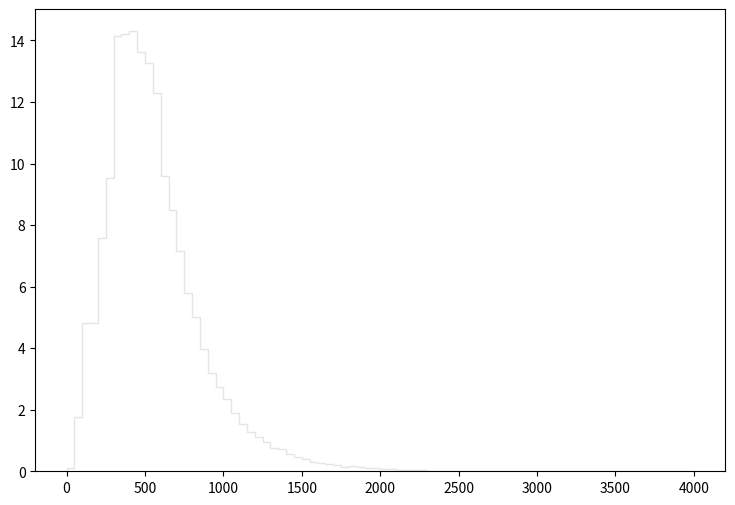

Write Python code to recreate this figure. (Note: this script raises an exception after producing the figure.)
def selection_12():

    # Library import
    import numpy
    import matplotlib
    import matplotlib.pyplot   as plt
    import matplotlib.gridspec as gridspec

    # Library version
    matplotlib_version = matplotlib.__version__
    numpy_version      = numpy.__version__

    # Histo binning
    xBinning = numpy.linspace(0.0,4000.0,81,endpoint=True)

    # Creating data sequence: middle of each bin
    xData = numpy.array([25.0,75.0,125.0,175.0,225.0,275.0,325.0,375.0,425.0,475.0,525.0,575.0,625.0,675.0,725.0,775.0,825.0,875.0,925.0,975.0,1025.0,1075.0,1125.0,1175.0,1225.0,1275.0,1325.0,1375.0,1425.0,1475.0,1525.0,1575.0,1625.0,1675.0,1725.0,1775.0,1825.0,1875.0,1925.0,1975.0,2025.0,2075.0,2125.0,2175.0,2225.0,2275.0,2325.0,2375.0,2425.0,2475.0,2525.0,2575.0,2625.0,2675.0,2725.0,2775.0,2825.0,2875.0,2925.0,2975.0,3025.0,3075.0,3125.0,3175.0,3225.0,3275.0,3325.0,3375.0,3425.0,3475.0,3525.0,3575.0,3625.0,3675.0,3725.0,3775.0,3825.0,3875.0,3925.0,3975.0])

    # Creating weights for histo: y13_THT_0
    y13_THT_0_weights = numpy.array([0.0961726875221,1.7075744941,2.36042807017,2.92997421644,3.15762520957,3.26552327116,3.38210555157,3.23123403601,3.19824535535,2.87124862549,2.88513346358,2.62128876628,2.43846973309,2.27079372653,1.98116855396,1.83688014629,1.58260455647,1.37743429125,1.2331342929,1.1005956397,0.964949084912,0.839904407358,0.721308145974,0.626158236248,0.546046637342,0.506488038193,0.416709810214,0.411436049749,0.345197458439,0.301305622746,0.239396750808,0.199825721652,0.179541468006,0.145334286894,0.135715819105,0.0982950613622,0.112222745005,0.0908299025455,0.0737256924874,0.0641102222893,0.0587847833684,0.0416752176157,0.0395285832784,0.0427466363105,0.0224473987102,0.0171005889691,0.0149614246267,0.0138915127206,0.0138926118371,0.0106879280575,0.0138907453375,0.00640926763943,0.0042764621852,0.0042764621852,0.00320874451516,0.00213466955569,0.00320501671191,0.00106771767004,0.00213729904187,0.00213543534009,0.0,0.0,0.00213466955569,0.0,0.0,0.0,0.0,0.0,0.0,0.0,0.0,0.0,0.0,0.0,0.0,0.0,0.0,0.0,0.0,0.0])

    # Creating weights for histo: y13_THT_1
    y13_THT_1_weights = numpy.array([0.0,0.0,0.0,0.0,0.0,0.0,0.0,0.0,0.0,0.0,0.0,0.0,0.0,0.0,0.0,0.0,0.0,0.0,0.0,0.0,0.0,0.0,0.0,0.0,0.0,0.0,0.0,0.0,0.0,0.0,0.0,0.0,0.0,0.0,0.0,0.0,0.0,0.0,0.0,0.0,0.0,0.0,0.0,0.0,0.0,0.0,0.0,0.0,0.0,0.0,0.0,0.0,0.0,0.0,0.0,0.0,0.0,0.0,0.0,0.0,0.0,0.0,0.0,0.0,0.0,0.0,0.0,0.0,0.0,0.0,0.0,0.0,0.0,0.0,0.0,0.0,0.0,0.0,0.0,0.0])

    # Creating weights for histo: y13_THT_2
    y13_THT_2_weights = numpy.array([0.0,0.0,2.10674221742,1.0529581672,0.0,0.0,0.0,0.0,0.0,0.0,0.0,0.0,0.0,0.0,0.0,0.0,0.0,0.0,0.0,0.0,0.0,0.0,0.0,0.0,0.0,0.0,0.0,0.0,0.0,0.0,0.0,0.0,0.0,0.0,0.0,0.0,0.0,0.0,0.0,0.0,0.0,0.0,0.0,0.0,0.0,0.0,0.0,0.0,0.0,0.0,0.0,0.0,0.0,0.0,0.0,0.0,0.0,0.0,0.0,0.0,0.0,0.0,0.0,0.0,0.0,0.0,0.0,0.0,0.0,0.0,0.0,0.0,0.0,0.0,0.0,0.0,0.0,0.0,0.0,0.0])

    # Creating weights for histo: y13_THT_3
    y13_THT_3_weights = numpy.array([0.0,0.0,0.0,0.0,3.22342548202,4.60765578583,8.98151967748,8.98496643929,0.0,0.0,0.0,0.0,0.0,0.0,0.0,0.0,0.0,0.0,0.0,0.0,0.0,0.0,0.0,0.0,0.0,0.0,0.0,0.0,0.0,0.0,0.0,0.0,0.0,0.0,0.0,0.0,0.0,0.0,0.0,0.0,0.0,0.0,0.0,0.0,0.0,0.0,0.0,0.0,0.0,0.0,0.0,0.0,0.0,0.0,0.0,0.0,0.0,0.0,0.0,0.0,0.0,0.0,0.0,0.0,0.0,0.0,0.0,0.0,0.0,0.0,0.0,0.0,0.0,0.0,0.0,0.0,0.0,0.0,0.0,0.0])

    # Creating weights for histo: y13_THT_4
    y13_THT_4_weights = numpy.array([0.0,0.0,0.0,0.0,0.0,0.0,0.0,0.0,9.02711406973,8.86140116235,8.64014542471,8.27897468936,0.0,0.0,0.0,0.0,0.0,0.0,0.0,0.0,0.0,0.0,0.0,0.0,0.0,0.0,0.0,0.0,0.0,0.0,0.0,0.0,0.0,0.0,0.0,0.0,0.0,0.0,0.0,0.0,0.0,0.0,0.0,0.0,0.0,0.0,0.0,0.0,0.0,0.0,0.0,0.0,0.0,0.0,0.0,0.0,0.0,0.0,0.0,0.0,0.0,0.0,0.0,0.0,0.0,0.0,0.0,0.0,0.0,0.0,0.0,0.0,0.0,0.0,0.0,0.0,0.0,0.0,0.0,0.0])

    # Creating weights for histo: y13_THT_5
    y13_THT_5_weights = numpy.array([0.0,0.0,0.0,0.0,0.0,0.0,0.0,0.0,0.0,0.0,0.0,0.0,5.93868606446,5.24247161878,4.35503353442,3.29694319592,0.0,0.0,0.0,0.0,0.0,0.0,0.0,0.0,0.0,0.0,0.0,0.0,0.0,0.0,0.0,0.0,0.0,0.0,0.0,0.0,0.0,0.0,0.0,0.0,0.0,0.0,0.0,0.0,0.0,0.0,0.0,0.0,0.0,0.0,0.0,0.0,0.0,0.0,0.0,0.0,0.0,0.0,0.0,0.0,0.0,0.0,0.0,0.0,0.0,0.0,0.0,0.0,0.0,0.0,0.0,0.0,0.0,0.0,0.0,0.0,0.0,0.0,0.0,0.0])

    # Creating weights for histo: y13_THT_6
    y13_THT_6_weights = numpy.array([0.0,0.0,0.0,0.0,0.0,0.0,0.0,0.0,0.0,0.0,0.0,0.0,0.0,0.0,0.0,0.0,2.917169605,2.18695967575,1.63799841374,1.38634969601,1.17671893199,0.90527069302,0.690283850891,0.537588108596,0.0,0.0,0.0,0.0,0.0,0.0,0.0,0.0,0.0,0.0,0.0,0.0,0.0,0.0,0.0,0.0,0.0,0.0,0.0,0.0,0.0,0.0,0.0,0.0,0.0,0.0,0.0,0.0,0.0,0.0,0.0,0.0,0.0,0.0,0.0,0.0,0.0,0.0,0.0,0.0,0.0,0.0,0.0,0.0,0.0,0.0,0.0,0.0,0.0,0.0,0.0,0.0,0.0,0.0,0.0,0.0])

    # Creating weights for histo: y13_THT_7
    y13_THT_7_weights = numpy.array([0.0,0.0,0.0,0.0,0.0,0.0,0.0,0.0,0.0,0.0,0.0,0.0,0.0,0.0,0.0,0.0,0.0,0.0,0.0,0.0,0.0,0.0,0.0,0.0,0.484456854097,0.370163096165,0.286335952118,0.254322020871,0.164493719571,0.1462365563,0.124920324742,0.0898731788205,0.0,0.0,0.0,0.0,0.0,0.0,0.0,0.0,0.0,0.0,0.0,0.0,0.0,0.0,0.0,0.0,0.0,0.0,0.0,0.0,0.0,0.0,0.0,0.0,0.0,0.0,0.0,0.0,0.0,0.0,0.0,0.0,0.0,0.0,0.0,0.0,0.0,0.0,0.0,0.0,0.0,0.0,0.0,0.0,0.0,0.0,0.0,0.0])

    # Creating weights for histo: y13_THT_8
    y13_THT_8_weights = numpy.array([0.0,0.0,0.0,0.0,0.0,0.0,0.0,0.0,0.0,0.0,0.0,0.0,0.0,0.0,0.0,0.0,0.0,0.0,0.0,0.0,0.0,0.0,0.0,0.0,0.0,0.0,0.0,0.0,0.0,0.0,0.0,0.0,0.0839630587784,0.0637371468554,0.0577883582928,0.0456793849082,0.0384583174516,0.0317786770625,0.0294324558743,0.0241942691558,0.0223881347929,0.0160664777361,0.0130018712853,0.0101124591476,0.00866599112227,0.0088514644773,0.00595629468958,0.00577698721925,0.00487366777955,0.00234731071269,0.00198435615998,0.00270809931065,0.00180619675351,0.00126433834366,0.00234585262153,0.00198673971154,0.00144498605626,0.000540737690018,0.000903537036508,0.000722332430134,0.000722575060201,0.000721777076871,0.000180916723875,0.000180374773034,0.000360817405462,0.0,0.000180065438956,0.0,0.00036144604841,0.000180553972669,0.0,0.0,0.0,0.000180600765611,0.0,0.0,0.000180408702731,0.0,0.0,0.0])

    # Creating weights for histo: y13_THT_9
    y13_THT_9_weights = numpy.array([0.0,0.048601296,0.0,0.0,0.0,0.0,0.0,0.0,0.0,0.0,0.0,0.0,0.0,0.0,0.0,0.0,0.0,0.0,0.0,0.0,0.0,0.0,0.0,0.0,0.0,0.0,0.0,0.0,0.0,0.0,0.0,0.0,0.0,0.0,0.0,0.0,0.0,0.0,0.0,0.0,0.0,0.0,0.0,0.0,0.0,0.0,0.0,0.0,0.0,0.0,0.0,0.0,0.0,0.0,0.0,0.0,0.0,0.0,0.0,0.0,0.0,0.0,0.0,0.0,0.0,0.0,0.0,0.0,0.0,0.0,0.0,0.0,0.0,0.0,0.0,0.0,0.0,0.0,0.0,0.0])

    # Creating weights for histo: y13_THT_10
    y13_THT_10_weights = numpy.array([0.0,0.0,0.341401305308,0.82324848727,0.0,0.0,0.0,0.0,0.0,0.0,0.0,0.0,0.0,0.0,0.0,0.0,0.0,0.0,0.0,0.0,0.0,0.0,0.0,0.0,0.0,0.0,0.0,0.0,0.0,0.0,0.0,0.0,0.0,0.0,0.0,0.0,0.0,0.0,0.0,0.0,0.0,0.0,0.0,0.0,0.0,0.0,0.0,0.0,0.0,0.0,0.0,0.0,0.0,0.0,0.0,0.0,0.0,0.0,0.0,0.0,0.0,0.0,0.0,0.0,0.0,0.0,0.0,0.0,0.0,0.0,0.0,0.0,0.0,0.0,0.0,0.0,0.0,0.0,0.0,0.0])

    # Creating weights for histo: y13_THT_11
    y13_THT_11_weights = numpy.array([0.0,0.0,0.0,0.0,1.21012991523,1.67217788677,1.79336451685,2.0072677979,0.0,0.0,0.0,0.0,0.0,0.0,0.0,0.0,0.0,0.0,0.0,0.0,0.0,0.0,0.0,0.0,0.0,0.0,0.0,0.0,0.0,0.0,0.0,0.0,0.0,0.0,0.0,0.0,0.0,0.0,0.0,0.0,0.0,0.0,0.0,0.0,0.0,0.0,0.0,0.0,0.0,0.0,0.0,0.0,0.0,0.0,0.0,0.0,0.0,0.0,0.0,0.0,0.0,0.0,0.0,0.0,0.0,0.0,0.0,0.0,0.0,0.0,0.0,0.0,0.0,0.0,0.0,0.0,0.0,0.0,0.0,0.0])

    # Creating weights for histo: y13_THT_12
    y13_THT_12_weights = numpy.array([0.0,0.0,0.0,0.0,0.0,0.0,0.0,0.0,2.07337972426,1.89079029513,1.74079817622,1.38850672919,0.0,0.0,0.0,0.0,0.0,0.0,0.0,0.0,0.0,0.0,0.0,0.0,0.0,0.0,0.0,0.0,0.0,0.0,0.0,0.0,0.0,0.0,0.0,0.0,0.0,0.0,0.0,0.0,0.0,0.0,0.0,0.0,0.0,0.0,0.0,0.0,0.0,0.0,0.0,0.0,0.0,0.0,0.0,0.0,0.0,0.0,0.0,0.0,0.0,0.0,0.0,0.0,0.0,0.0,0.0,0.0,0.0,0.0,0.0,0.0,0.0,0.0,0.0,0.0,0.0,0.0,0.0,0.0])

    # Creating weights for histo: y13_THT_13
    y13_THT_13_weights = numpy.array([0.0,0.0,0.0,0.0,0.0,0.0,0.0,0.0,0.0,0.0,0.0,0.0,1.2147598904,0.979820731833,0.812176805907,0.653653269699,0.0,0.0,0.0,0.0,0.0,0.0,0.0,0.0,0.0,0.0,0.0,0.0,0.0,0.0,0.0,0.0,0.0,0.0,0.0,0.0,0.0,0.0,0.0,0.0,0.0,0.0,0.0,0.0,0.0,0.0,0.0,0.0,0.0,0.0,0.0,0.0,0.0,0.0,0.0,0.0,0.0,0.0,0.0,0.0,0.0,0.0,0.0,0.0,0.0,0.0,0.0,0.0,0.0,0.0,0.0,0.0,0.0,0.0,0.0,0.0,0.0,0.0,0.0,0.0])

    # Creating weights for histo: y13_THT_14
    y13_THT_14_weights = numpy.array([0.0,0.0,0.0,0.0,0.0,0.0,0.0,0.0,0.0,0.0,0.0,0.0,0.0,0.0,0.0,0.0,0.51281702612,0.415987887697,0.337546330751,0.26056915377,0.214982316571,0.164910759487,0.138866851267,0.107338341683,0.0,0.0,0.0,0.0,0.0,0.0,0.0,0.0,0.0,0.0,0.0,0.0,0.0,0.0,0.0,0.0,0.0,0.0,0.0,0.0,0.0,0.0,0.0,0.0,0.0,0.0,0.0,0.0,0.0,0.0,0.0,0.0,0.0,0.0,0.0,0.0,0.0,0.0,0.0,0.0,0.0,0.0,0.0,0.0,0.0,0.0,0.0,0.0,0.0,0.0,0.0,0.0,0.0,0.0,0.0,0.0])

    # Creating weights for histo: y13_THT_15
    y13_THT_15_weights = numpy.array([0.0,0.0,0.0,0.0,0.0,0.0,0.0,0.0,0.0,0.0,0.0,0.0,0.0,0.0,0.0,0.0,0.0,0.0,0.0,0.0,0.0,0.0,0.0,0.0,0.0898510852111,0.0727207087841,0.0575521118549,0.0470725237441,0.0386569511308,0.0305299980285,0.0277666001142,0.0208156292337,0.0,0.0,0.0,0.0,0.0,0.0,0.0,0.0,0.0,0.0,0.0,0.0,0.0,0.0,0.0,0.0,0.0,0.0,0.0,0.0,0.0,0.0,0.0,0.0,0.0,0.0,0.0,0.0,0.0,0.0,0.0,0.0,0.0,0.0,0.0,0.0,0.0,0.0,0.0,0.0,0.0,0.0,0.0,0.0,0.0,0.0,0.0,0.0])

    # Creating weights for histo: y13_THT_16
    y13_THT_16_weights = numpy.array([0.0,0.0,0.0,0.0,0.0,0.0,0.0,0.0,0.0,0.0,0.0,0.0,0.0,0.0,0.0,0.0,0.0,0.0,0.0,0.0,0.0,0.0,0.0,0.0,0.0,0.0,0.0,0.0,0.0,0.0,0.0,0.0,0.0173761262713,0.0142691325862,0.012246118624,0.00998732097176,0.00744545071229,0.0064645379868,0.00575304184036,0.0042509173569,0.00337526669251,0.002719694172,0.00241086001346,0.001472419392,0.00184092319057,0.00129968689826,0.00107679467694,0.000909641327885,0.00107530342975,0.000792237802789,0.00051091931574,0.000427576702119,0.000567105814635,0.000341092385185,0.000226846454593,0.000198119042663,0.000141884662273,0.000170466142574,0.000198700482035,0.000142140822332,5.67883294868e-05,0.000142004900668,2.84351476794e-05,8.52720566856e-05,2.84351476794e-05,8.52643041607e-05,2.83743601609e-05,0.0,0.0,0.0,2.83743601609e-05,0.0,0.0,2.83557362791e-05,0.0,0.0,0.0,0.0,0.0,0.0])

    # Creating a new Canvas
    fig   = plt.figure(figsize=(12,6),dpi=80)
    frame = gridspec.GridSpec(1,1,right=0.7)
    pad   = fig.add_subplot(frame[0])

    # Creating a new Stack
    pad.hist(x=xData, bins=xBinning, weights=y13_THT_0_weights+y13_THT_1_weights+y13_THT_2_weights+y13_THT_3_weights+y13_THT_4_weights+y13_THT_5_weights+y13_THT_6_weights+y13_THT_7_weights+y13_THT_8_weights+y13_THT_9_weights+y13_THT_10_weights+y13_THT_11_weights+y13_THT_12_weights+y13_THT_13_weights+y13_THT_14_weights+y13_THT_15_weights+y13_THT_16_weights,\
             label="$bg\_vbf\_1600\_inf$", histtype="step", rwidth=1.0,\
             color=None, edgecolor="#e5e5e5", linewidth=1, linestyle="solid",\
             bottom=None, cumulative=False, normed=False, align="mid", orientation="vertical")

    pad.hist(x=xData, bins=xBinning, weights=y13_THT_0_weights+y13_THT_1_weights+y13_THT_2_weights+y13_THT_3_weights+y13_THT_4_weights+y13_THT_5_weights+y13_THT_6_weights+y13_THT_7_weights+y13_THT_8_weights+y13_THT_9_weights+y13_THT_10_weights+y13_THT_11_weights+y13_THT_12_weights+y13_THT_13_weights+y13_THT_14_weights+y13_THT_15_weights,\
             label="$bg\_vbf\_1200\_1600$", histtype="step", rwidth=1.0,\
             color=None, edgecolor="#f2f2f2", linewidth=1, linestyle="solid",\
             bottom=None, cumulative=False, normed=False, align="mid", orientation="vertical")

    pad.hist(x=xData, bins=xBinning, weights=y13_THT_0_weights+y13_THT_1_weights+y13_THT_2_weights+y13_THT_3_weights+y13_THT_4_weights+y13_THT_5_weights+y13_THT_6_weights+y13_THT_7_weights+y13_THT_8_weights+y13_THT_9_weights+y13_THT_10_weights+y13_THT_11_weights+y13_THT_12_weights+y13_THT_13_weights+y13_THT_14_weights,\
             label="$bg\_vbf\_800\_1200$", histtype="step", rwidth=1.0,\
             color=None, edgecolor="#ccc6aa", linewidth=1, linestyle="solid",\
             bottom=None, cumulative=False, normed=False, align="mid", orientation="vertical")

    pad.hist(x=xData, bins=xBinning, weights=y13_THT_0_weights+y13_THT_1_weights+y13_THT_2_weights+y13_THT_3_weights+y13_THT_4_weights+y13_THT_5_weights+y13_THT_6_weights+y13_THT_7_weights+y13_THT_8_weights+y13_THT_9_weights+y13_THT_10_weights+y13_THT_11_weights+y13_THT_12_weights+y13_THT_13_weights,\
             label="$bg\_vbf\_600\_800$", histtype="step", rwidth=1.0,\
             color=None, edgecolor="#ccc6aa", linewidth=1, linestyle="solid",\
             bottom=None, cumulative=False, normed=False, align="mid", orientation="vertical")

    pad.hist(x=xData, bins=xBinning, weights=y13_THT_0_weights+y13_THT_1_weights+y13_THT_2_weights+y13_THT_3_weights+y13_THT_4_weights+y13_THT_5_weights+y13_THT_6_weights+y13_THT_7_weights+y13_THT_8_weights+y13_THT_9_weights+y13_THT_10_weights+y13_THT_11_weights+y13_THT_12_weights,\
             label="$bg\_vbf\_400\_600$", histtype="step", rwidth=1.0,\
             color=None, edgecolor="#c1bfa8", linewidth=1, linestyle="solid",\
             bottom=None, cumulative=False, normed=False, align="mid", orientation="vertical")

    pad.hist(x=xData, bins=xBinning, weights=y13_THT_0_weights+y13_THT_1_weights+y13_THT_2_weights+y13_THT_3_weights+y13_THT_4_weights+y13_THT_5_weights+y13_THT_6_weights+y13_THT_7_weights+y13_THT_8_weights+y13_THT_9_weights+y13_THT_10_weights+y13_THT_11_weights,\
             label="$bg\_vbf\_200\_400$", histtype="step", rwidth=1.0,\
             color=None, edgecolor="#bab5a3", linewidth=1, linestyle="solid",\
             bottom=None, cumulative=False, normed=False, align="mid", orientation="vertical")

    pad.hist(x=xData, bins=xBinning, weights=y13_THT_0_weights+y13_THT_1_weights+y13_THT_2_weights+y13_THT_3_weights+y13_THT_4_weights+y13_THT_5_weights+y13_THT_6_weights+y13_THT_7_weights+y13_THT_8_weights+y13_THT_9_weights+y13_THT_10_weights,\
             label="$bg\_vbf\_100\_200$", histtype="step", rwidth=1.0,\
             color=None, edgecolor="#b2a596", linewidth=1, linestyle="solid",\
             bottom=None, cumulative=False, normed=False, align="mid", orientation="vertical")

    pad.hist(x=xData, bins=xBinning, weights=y13_THT_0_weights+y13_THT_1_weights+y13_THT_2_weights+y13_THT_3_weights+y13_THT_4_weights+y13_THT_5_weights+y13_THT_6_weights+y13_THT_7_weights+y13_THT_8_weights+y13_THT_9_weights,\
             label="$bg\_vbf\_0\_100$", histtype="step", rwidth=1.0,\
             color=None, edgecolor="#b7a39b", linewidth=1, linestyle="solid",\
             bottom=None, cumulative=False, normed=False, align="mid", orientation="vertical")

    pad.hist(x=xData, bins=xBinning, weights=y13_THT_0_weights+y13_THT_1_weights+y13_THT_2_weights+y13_THT_3_weights+y13_THT_4_weights+y13_THT_5_weights+y13_THT_6_weights+y13_THT_7_weights+y13_THT_8_weights,\
             label="$bg\_dip\_1600\_inf$", histtype="step", rwidth=1.0,\
             color=None, edgecolor="#ad998c", linewidth=1, linestyle="solid",\
             bottom=None, cumulative=False, normed=False, align="mid", orientation="vertical")

    pad.hist(x=xData, bins=xBinning, weights=y13_THT_0_weights+y13_THT_1_weights+y13_THT_2_weights+y13_THT_3_weights+y13_THT_4_weights+y13_THT_5_weights+y13_THT_6_weights+y13_THT_7_weights,\
             label="$bg\_dip\_1200\_1600$", histtype="step", rwidth=1.0,\
             color=None, edgecolor="#9b8e82", linewidth=1, linestyle="solid",\
             bottom=None, cumulative=False, normed=False, align="mid", orientation="vertical")

    pad.hist(x=xData, bins=xBinning, weights=y13_THT_0_weights+y13_THT_1_weights+y13_THT_2_weights+y13_THT_3_weights+y13_THT_4_weights+y13_THT_5_weights+y13_THT_6_weights,\
             label="$bg\_dip\_800\_1200$", histtype="step", rwidth=1.0,\
             color=None, edgecolor="#876656", linewidth=1, linestyle="solid",\
             bottom=None, cumulative=False, normed=False, align="mid", orientation="vertical")

    pad.hist(x=xData, bins=xBinning, weights=y13_THT_0_weights+y13_THT_1_weights+y13_THT_2_weights+y13_THT_3_weights+y13_THT_4_weights+y13_THT_5_weights,\
             label="$bg\_dip\_600\_800$", histtype="step", rwidth=1.0,\
             color=None, edgecolor="#afcec6", linewidth=1, linestyle="solid",\
             bottom=None, cumulative=False, normed=False, align="mid", orientation="vertical")

    pad.hist(x=xData, bins=xBinning, weights=y13_THT_0_weights+y13_THT_1_weights+y13_THT_2_weights+y13_THT_3_weights+y13_THT_4_weights,\
             label="$bg\_dip\_400\_600$", histtype="step", rwidth=1.0,\
             color=None, edgecolor="#84c1a3", linewidth=1, linestyle="solid",\
             bottom=None, cumulative=False, normed=False, align="mid", orientation="vertical")

    pad.hist(x=xData, bins=xBinning, weights=y13_THT_0_weights+y13_THT_1_weights+y13_THT_2_weights+y13_THT_3_weights,\
             label="$bg\_dip\_200\_400$", histtype="step", rwidth=1.0,\
             color=None, edgecolor="#89a8a0", linewidth=1, linestyle="solid",\
             bottom=None, cumulative=False, normed=False, align="mid", orientation="vertical")

    pad.hist(x=xData, bins=xBinning, weights=y13_THT_0_weights+y13_THT_1_weights+y13_THT_2_weights,\
             label="$bg\_dip\_100\_200$", histtype="step", rwidth=1.0,\
             color=None, edgecolor="#829e8c", linewidth=1, linestyle="solid",\
             bottom=None, cumulative=False, normed=False, align="mid", orientation="vertical")

    pad.hist(x=xData, bins=xBinning, weights=y13_THT_0_weights+y13_THT_1_weights,\
             label="$bg\_dip\_0\_100$", histtype="step", rwidth=1.0,\
             color=None, edgecolor="#adbcc6", linewidth=1, linestyle="solid",\
             bottom=None, cumulative=False, normed=False, align="mid", orientation="vertical")

    pad.hist(x=xData, bins=xBinning, weights=y13_THT_0_weights,\
             label="$signal$", histtype="step", rwidth=1.0,\
             color=None, edgecolor="#7a8e99", linewidth=1, linestyle="solid",\
             bottom=None, cumulative=False, normed=False, align="mid", orientation="vertical")


    # Axis
    plt.rc('text',usetex=False)
    plt.xlabel(r"THT",\
               fontsize=16,color="black")
    plt.ylabel(r"$\mathrm{Events}$ $(\mathcal{L}_{\mathrm{int}} = 40.0\ \mathrm{fb}^{-1})$ ",\
               fontsize=16,color="black")

    # Boundary of y-axis
    ymax=(y13_THT_0_weights+y13_THT_1_weights+y13_THT_2_weights+y13_THT_3_weights+y13_THT_4_weights+y13_THT_5_weights+y13_THT_6_weights+y13_THT_7_weights+y13_THT_8_weights+y13_THT_9_weights+y13_THT_10_weights+y13_THT_11_weights+y13_THT_12_weights+y13_THT_13_weights+y13_THT_14_weights+y13_THT_15_weights+y13_THT_16_weights).max()*1.1
    ymin=0 # linear scale
    #ymin=min([x for x in (y13_THT_0_weights+y13_THT_1_weights+y13_THT_2_weights+y13_THT_3_weights+y13_THT_4_weights+y13_THT_5_weights+y13_THT_6_weights+y13_THT_7_weights+y13_THT_8_weights+y13_THT_9_weights+y13_THT_10_weights+y13_THT_11_weights+y13_THT_12_weights+y13_THT_13_weights+y13_THT_14_weights+y13_THT_15_weights+y13_THT_16_weights) if x])/100. # log scale
    plt.gca().set_ylim(ymin,ymax)

    # Log/Linear scale for X-axis
    plt.gca().set_xscale("linear")
    #plt.gca().set_xscale("log",nonposx="clip")

    # Log/Linear scale for Y-axis
    plt.gca().set_yscale("linear")
    #plt.gca().set_yscale("log",nonposy="clip")

    # Legend
    plt.legend(bbox_to_anchor=(1.05,1), loc=2, borderaxespad=0.)

    # Saving the image
    plt.savefig('../../HTML/MadAnalysis5job_0/selection_12.png')
    plt.savefig('../../PDF/MadAnalysis5job_0/selection_12.png')
    plt.savefig('../../DVI/MadAnalysis5job_0/selection_12.eps')

# Running!
if __name__ == '__main__':
    selection_12()
